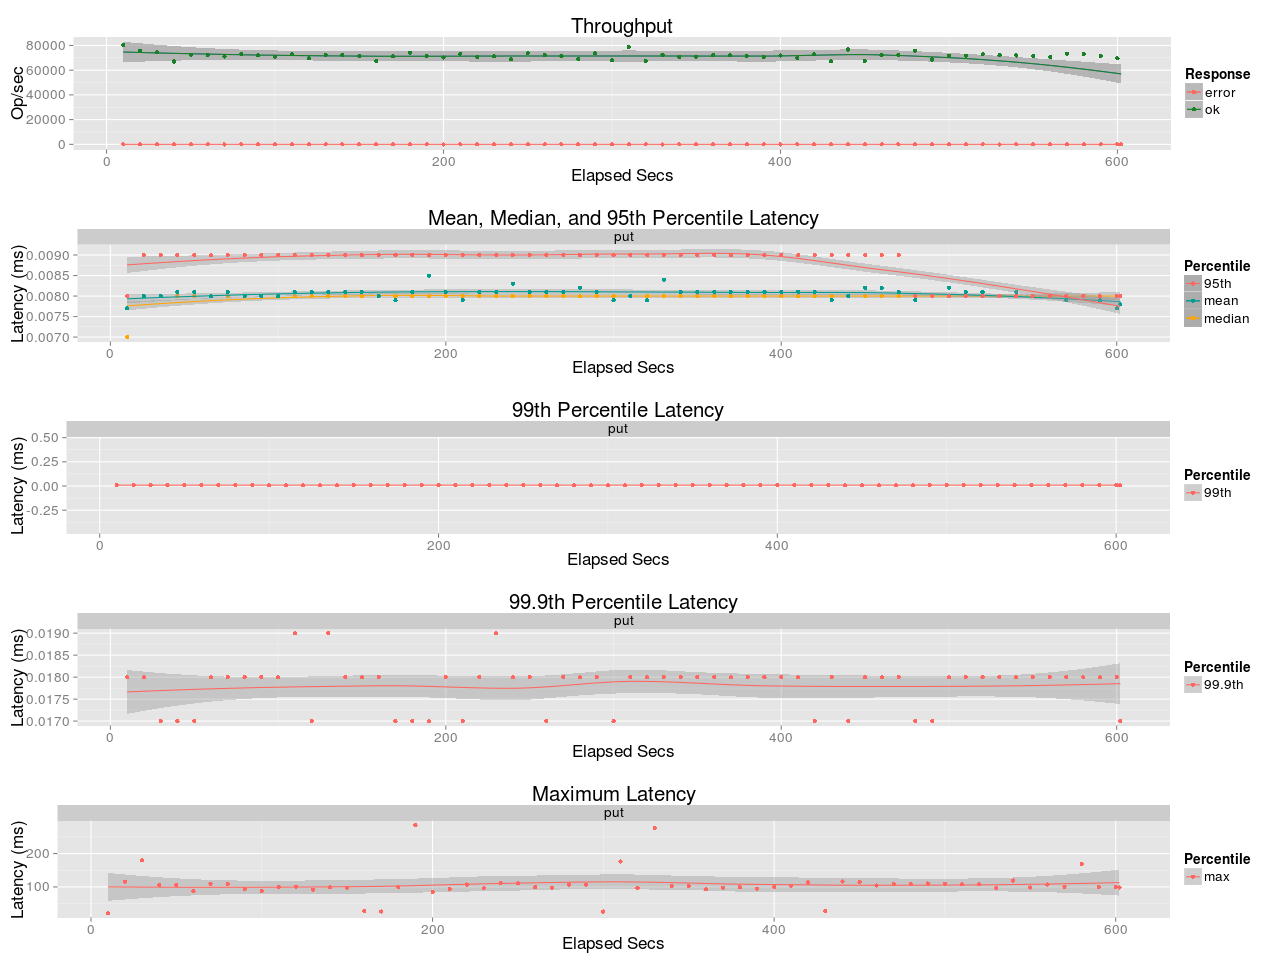

Values plotted in this chart, from the file beside it:
elapsed, window, total, successful, failed
10, 10, 802128, 802128, 0
20.01, 10.01, 758291, 758291, 0
30, 9.996, 743568, 743568, 0
40, 10, 670443, 670443, 0
50, 10, 725860, 725860, 0
60, 10, 725168, 725168, 0
70, 10, 711279, 711279, 0
80, 10, 730656, 730656, 0
90, 10, 719893, 719893, 0
100, 10, 709661, 709661, 0
110, 10, 728513, 728513, 0
120, 10, 695728, 695728, 0
130, 10, 722158, 722158, 0
140, 10, 724918, 724918, 0
150, 10, 716070, 716070, 0
160, 10, 674876, 674876, 0
170, 9.997, 713781, 713781, 0
180, 10, 742333, 742333, 0
190, 10, 713940, 713940, 0
200, 10, 703197, 703197, 0
210, 10, 733424, 733424, 0
220, 10, 705456, 705456, 0
230, 10, 713435, 713435, 0
240, 10, 689251, 689251, 0
250, 10, 736814, 736814, 0
260, 10.0, 722683, 722683, 0
270, 10, 712711, 712711, 0
280, 10, 690647, 690647, 0
290, 10, 736115, 736115, 0
300, 10, 679153, 679153, 0
310, 10, 788477, 788477, 0
320, 10, 675154, 675154, 0
330, 10, 723058, 723058, 0
340, 10, 708194, 708194, 0
350, 10, 709542, 709542, 0
360, 10, 722372, 722372, 0
370, 10, 720019, 720019, 0
380, 10, 714860, 714860, 0
390, 10, 705354, 705354, 0
400, 10, 718811, 718811, 0
410, 10, 697879, 697879, 0
420, 10, 728056, 728056, 0
430, 10.01, 671611, 671611, 0
440, 9.99, 766570, 766570, 0
450, 10, 675545, 675545, 0
460, 10.0, 720543, 720543, 0
470, 10, 724650, 724650, 0
480, 10, 758048, 758048, 0
490, 10, 686435, 686435, 0
500, 10, 717995, 717995, 0
510, 10, 717067, 717067, 0
520, 10, 728200, 728200, 0
530, 10, 721835, 721835, 0
540, 10, 719420, 719420, 0
550, 10, 713975, 713975, 0
560, 10, 706692, 706692, 0
570, 10, 734529, 734529, 0
580, 9.997, 732452, 732452, 0
590, 10, 714230, 714230, 0
600, 10, 695957, 695957, 0
... 1 more rows
